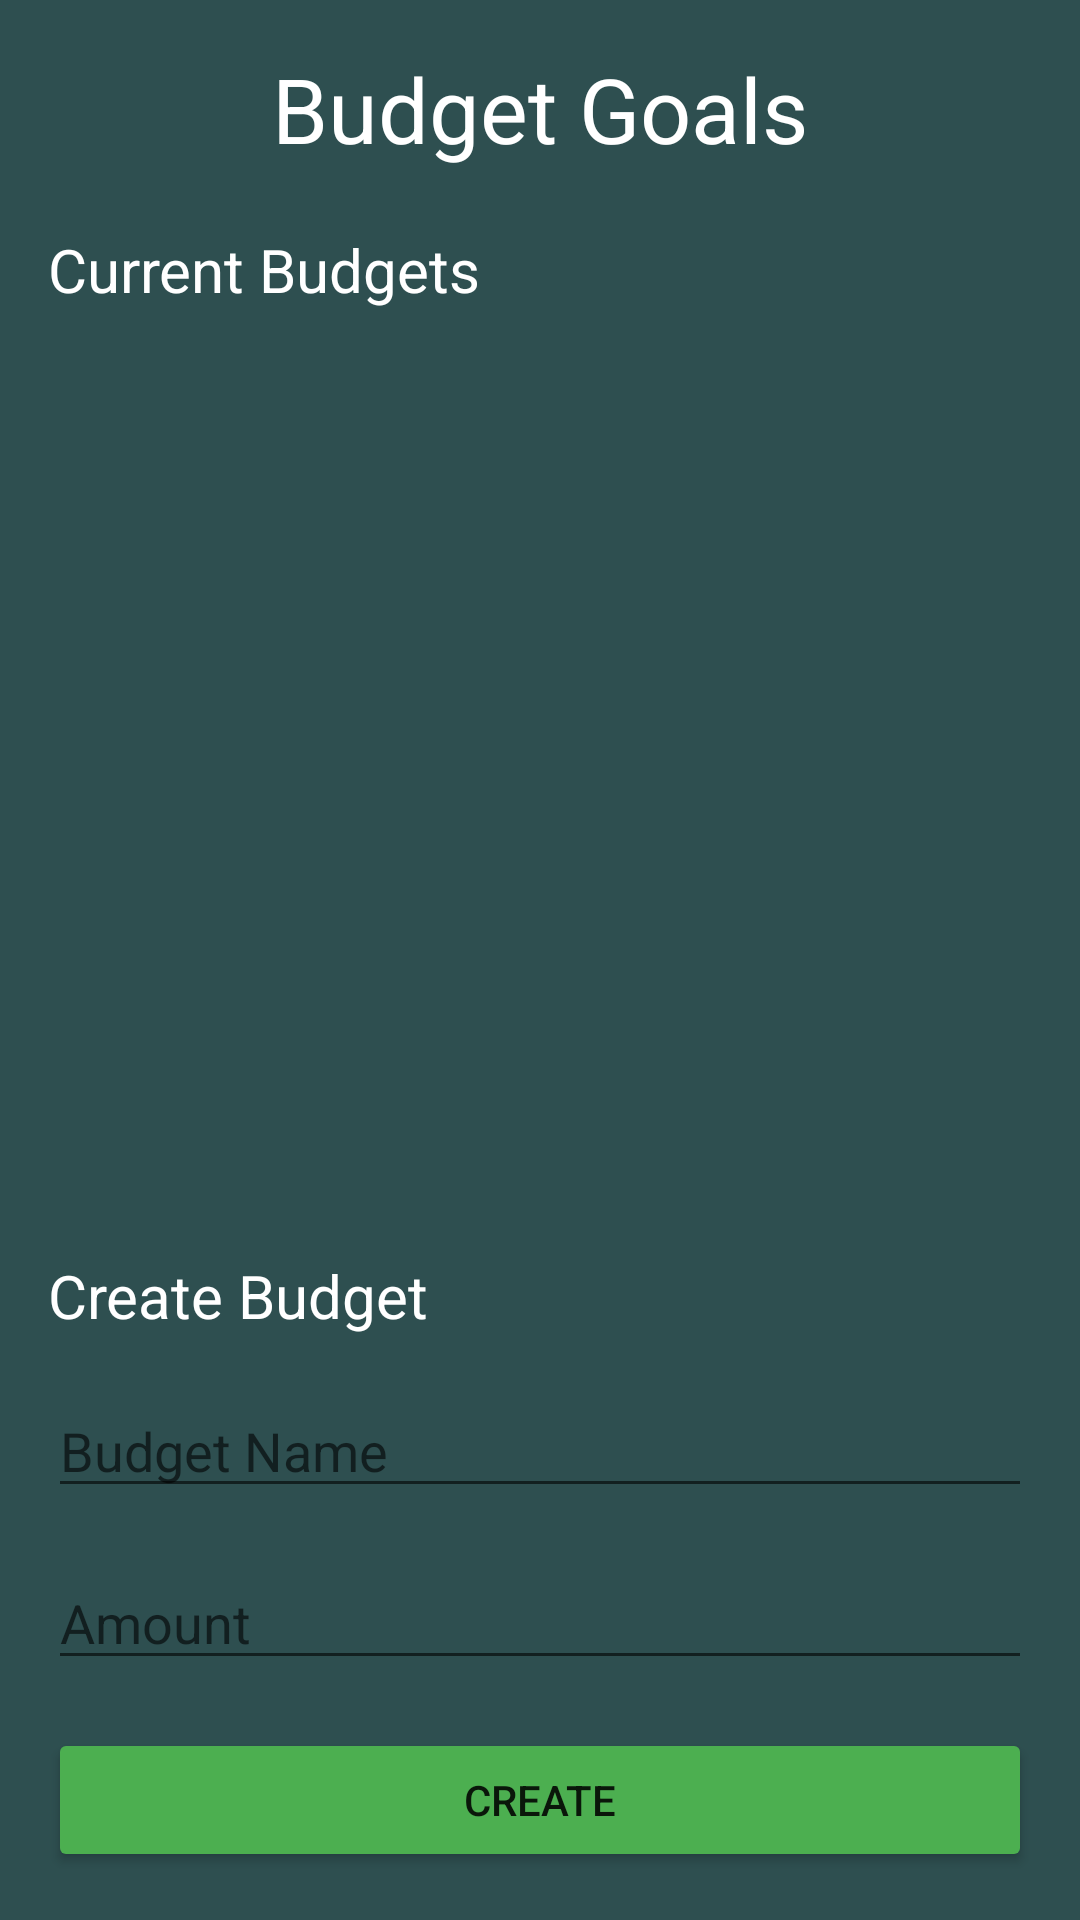

Here is an Android app screen rendered from its layout file. Give the layout XML and the strings, colors and styles it references.
<!-- AndroidManifest.xml: application theme AppTheme -->
<!-- res/layout/activity_budget_goals.xml -->
<?xml version="1.0" encoding="utf-8"?>
<androidx.constraintlayout.widget.ConstraintLayout
    xmlns:android="http://schemas.android.com/apk/res/android"
    xmlns:app="http://schemas.android.com/apk/res-auto"
    android:layout_width="match_parent"
    android:layout_height="match_parent"
    android:background="@color/dark_bluish_green">

    <TextView
        android:id="@+id/budget_goals_header"
        android:layout_width="wrap_content"
        android:layout_height="wrap_content"
        android:text="Budget Goals"
        android:textSize="30sp"
        android:textColor="@android:color/white"
        android:layout_marginTop="16dp"
        app:layout_constraintTop_toTopOf="parent"
        app:layout_constraintStart_toStartOf="parent"
        app:layout_constraintEnd_toEndOf="parent"/>

    <TextView
        android:id="@+id/current_budgets_header"
        android:layout_width="wrap_content"
        android:layout_height="wrap_content"
        android:text="Current Budgets"
        android:textSize="20sp"
        android:textColor="@android:color/white"
        android:layout_marginTop="20dp"
        app:layout_constraintTop_toBottomOf="@id/budget_goals_header"
        app:layout_constraintStart_toStartOf="parent"
        android:layout_marginStart="16dp"/>

    <ListView
        android:id="@+id/budget_list"
        android:layout_width="0dp"
        android:layout_height="0dp"
        android:layout_marginTop="16dp"
        android:layout_marginStart="16dp"
        android:layout_marginEnd="16dp"
        app:layout_constraintTop_toBottomOf="@id/current_budgets_header"
        app:layout_constraintStart_toStartOf="parent"
        app:layout_constraintEnd_toEndOf="parent"
        app:layout_constraintBottom_toTopOf="@id/create_budget_header"/>

    <TextView
        android:id="@+id/create_budget_header"
        android:layout_width="wrap_content"
        android:layout_height="wrap_content"
        android:text="Create Budget"
        android:textSize="20sp"
        android:textColor="@android:color/white"
        android:layout_marginBottom="16dp"
        app:layout_constraintBottom_toTopOf="@id/budget_name"
        app:layout_constraintStart_toStartOf="parent"
        android:layout_marginStart="16dp"/>

    <EditText
        android:id="@+id/budget_name"
        android:layout_width="0dp"
        android:layout_height="wrap_content"
        android:hint="Budget Name"
        android:layout_marginStart="16dp"
        android:layout_marginEnd="16dp"
        android:layout_marginBottom="16dp"
        app:layout_constraintBottom_toTopOf="@id/budget_amount"
        app:layout_constraintStart_toStartOf="parent"
        app:layout_constraintEnd_toEndOf="parent"/>

    <EditText
        android:id="@+id/budget_amount"
        android:layout_width="0dp"
        android:layout_height="wrap_content"
        android:hint="Amount"
        android:inputType="numberDecimal"
        android:layout_marginStart="16dp"
        android:layout_marginEnd="16dp"
        android:layout_marginBottom="16dp"
        app:layout_constraintBottom_toTopOf="@id/create_budget_button"
        app:layout_constraintStart_toStartOf="parent"
        app:layout_constraintEnd_toEndOf="parent"/>

    <Button
        android:id="@+id/create_budget_button"
        android:layout_width="0dp"
        android:layout_height="wrap_content"
        android:text="Create"
        android:backgroundTint="@color/green"
        android:layout_marginStart="16dp"
        android:layout_marginEnd="16dp"
        android:layout_marginBottom="16dp"
        app:layout_constraintBottom_toBottomOf="parent"
        app:layout_constraintStart_toStartOf="parent"
        app:layout_constraintEnd_toEndOf="parent"/>

</androidx.constraintlayout.widget.ConstraintLayout>
<!-- resources referenced by this layout -->
<resources>
  <color name="dark_bluish_green">#FF2E4F50</color>
  <color name="green">#FF4CAF50</color>
</resources>
